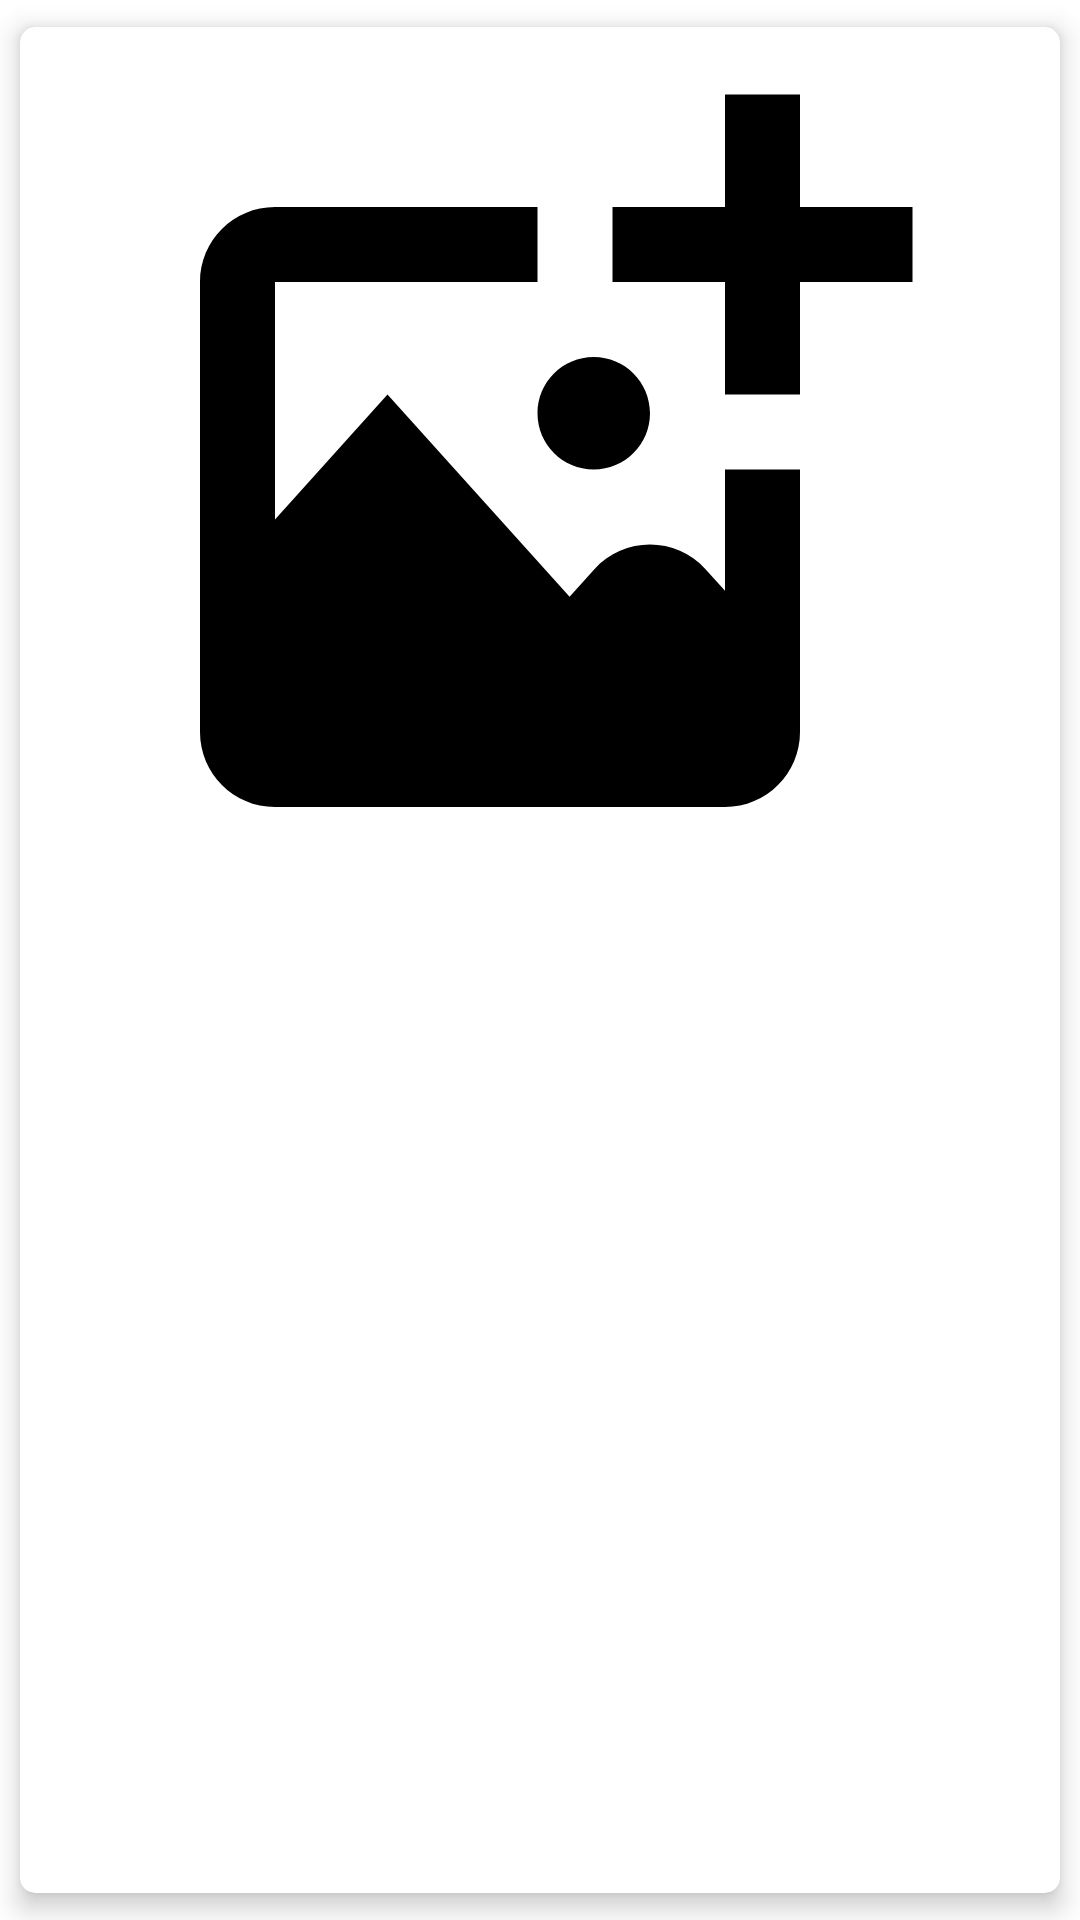

Write the Android layout XML for this screen, with the resource values it uses.
<!-- AndroidManifest.xml: application theme Theme.Matrimony -->
<!-- res/layout/image_view_grid.xml -->
<?xml version="1.0" encoding="utf-8"?>
<layout>
<androidx.cardview.widget.CardView xmlns:android="http://schemas.android.com/apk/res/android"
    xmlns:app="http://schemas.android.com/apk/res-auto"
    android:layout_width="wrap_content"
    android:layout_height="wrap_content"
    android:layout_marginStart="10dp"
    android:layout_marginTop="10dp"
    app:cardCornerRadius="5dp"
    app:cardElevation="5dp"
    app:cardUseCompatPadding="true">

    <LinearLayout
        android:id="@+id/ll_design"
        android:layout_width="wrap_content"
        android:layout_height="wrap_content"
        android:gravity="center"
        android:orientation="vertical"
        android:padding="10dp">

        <ImageView
            android:id="@+id/iv_picture"
            android:layout_width="300dp"
            android:layout_height="300dp"
            android:src="@drawable/ic_add_image" />
    </LinearLayout>

</androidx.cardview.widget.CardView>

</layout>
<!-- resources referenced by this layout -->
<resources>
  <!-- drawable ic_add_image (drawable) -->
  <vector android:height="100dp" android:viewportHeight="24"
      android:viewportWidth="24" android:width="100dp" xmlns:android="http://schemas.android.com/apk/res/android">
      <path android:fillColor="#FF000000" android:pathData="M23,4v2h-3v3h-2L18,6h-3L15,4h3L18,1h2v3h3zM14.5,11c0.828,0 1.5,-0.672 1.5,-1.5S15.328,8 14.5,8 13,8.672 13,9.5s0.672,1.5 1.5,1.5zM18,14.234l-0.513,-0.57c-0.794,-0.885 -2.18,-0.885 -2.976,0l-0.655,0.73L9,9l-3,3.333L6,6h7L13,4L6,4c-1.105,0 -2,0.895 -2,2v12c0,1.105 0.895,2 2,2h12c1.105,0 2,-0.895 2,-2v-7h-2v3.234z"/>
  </vector>
  <style name="Theme.Matrimony" parent="Theme.MaterialComponents.DayNight.NoActionBar">
          
          <item name="colorPrimary">@android:color/holo_blue_dark</item>
          <item name="colorPrimaryVariant">@color/purple_700</item>
          <item name="colorOnPrimary">@color/white</item>
          
          <item name="colorSecondary">@color/teal_200</item>
          <item name="colorSecondaryVariant">@color/teal_700</item>
          <item name="colorOnSecondary">@color/black</item>
          
          <item name="android:statusBarColor">@color/white</item>
          <item name="android:windowLightStatusBar">true</item>
          <item name="android:textColor">@color/black</item>
          
          <item name="android:navigationBarColor">@color/white</item>
          
          <item name="bottomSheetDialogTheme">@style/AppBottomSheetDialogTheme</item>
  
      </style>
  <color name="purple_700">#FF3700B3</color>
  <color name="white">#FFFFFFFF</color>
  <color name="teal_200">#FF03DAC5</color>
  <color name="teal_700">#FF018786</color>
  <color name="black">#FF000000</color>
  <style name="AppBottomSheetDialogTheme" parent="Theme.Design.Light.BottomSheetDialog">
          <item name="bottomSheetStyle">@style/AppModalStyle</item>
  
      </style>
  <style name="AppModalStyle" parent="Widget.Design.BottomSheet.Modal">
          <item name="android:background">@drawable/bottom_sheet_corner</item>
      </style>
  <!-- drawable bottom_sheet_corner (drawable-night) -->
  <?xml version="1.0" encoding="utf-8"?>
  <shape xmlns:android="http://schemas.android.com/apk/res/android"
      android:shape="rectangle">
      <solid android:color="#2d302e"/>
      <corners android:topLeftRadius="16dp"
          android:topRightRadius="16dp"/>
  
  </shape>
</resources>
